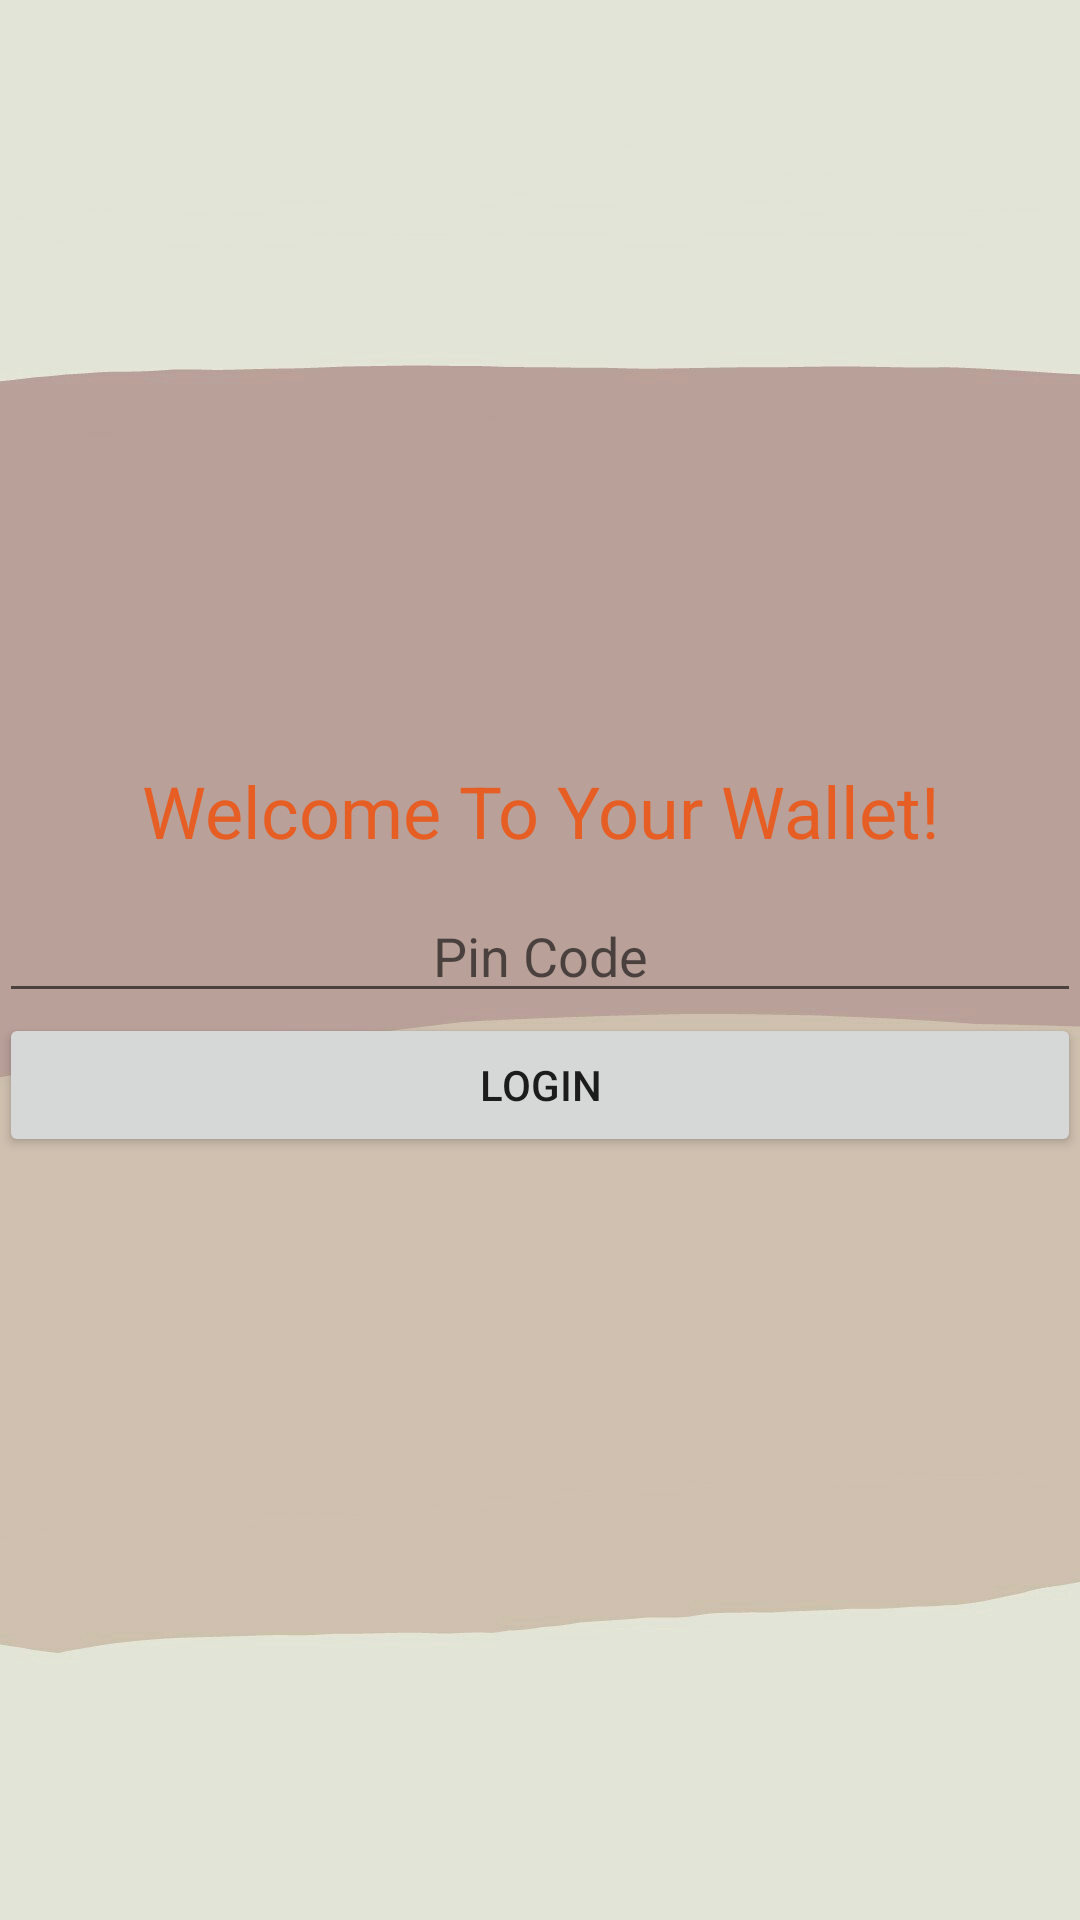

This screen was rendered from an Android layout file. Write that file and the resources it references.
<!-- AndroidManifest.xml: application theme AppTheme -->
<!-- res/layout/activity_pin_.xml -->
<?xml version="1.0" encoding="utf-8"?>
<LinearLayout xmlns:android="http://schemas.android.com/apk/res/android"
    xmlns:tools="http://schemas.android.com/tools"
    android:layout_width="match_parent"
    android:layout_height="match_parent"
    android:gravity="center"
    android:orientation="vertical"
    android:paddingLeft="@dimen/activity_horizontal_margin"
    android:paddingTop="@dimen/activity_vertical_margin"
    android:paddingRight="@dimen/activity_horizontal_margin"
    android:paddingBottom="@dimen/activity_vertical_margin"
    tools:context=".Pin_Activity"
    android:background="@drawable/cream_bg"
    >

    <TextView
        android:layout_width="match_parent"
        android:layout_height="wrap_content"
        android:text="Welcome To Your Wallet!"
        android:textColor="#e65e24"
        android:textAlignment="center"
        android:textSize="24sp" />

    <EditText
        android:paddingTop="20dp"
        android:id="@+id/password"
        android:layout_width="match_parent"
        android:layout_height="wrap_content"
        android:hint="@string/pin_code"
        android:imeActionId="6"
        android:textAlignment="center"
        android:imeActionLabel="@string/action_sign_in_short"
        android:imeOptions="actionUnspecified"
        android:inputType="numberPassword"
        android:maxLines="1"
        android:textColor="#FFFFFF"
        android:singleLine="true" />

    <Button
        android:id="@+id/btnLogin"
        android:layout_width="match_parent"
        android:layout_height="wrap_content"

        android:text="@string/login"/>

</LinearLayout>
<!-- resources referenced by this layout -->
<resources>
  <!-- drawable cream_bg: jpg bitmap (drawable, 39630 bytes) -->
  <string name="action_sign_in_short">Sign in</string>
  <string name="login">Login</string>
  <string name="pin_code">Pin Code</string>
  <style name="AppTheme" parent="Theme.AppCompat.Light.NoActionBar">
          
          <item name="colorPrimary">@color/colorPrimary</item>
          <item name="colorPrimaryDark">@color/colorPrimaryDark</item>
          <item name="colorAccent">@color/colorAccent</item>
      </style>
  <!-- not gathered from this repository: default colours our renderer supplied (Android Studio template values) -->
  <color name="colorPrimary">#FF6200EE</color>
  <color name="colorPrimaryDark">#FF3700B3</color>
  <color name="colorAccent">#FF03DAC5</color>
</resources>
